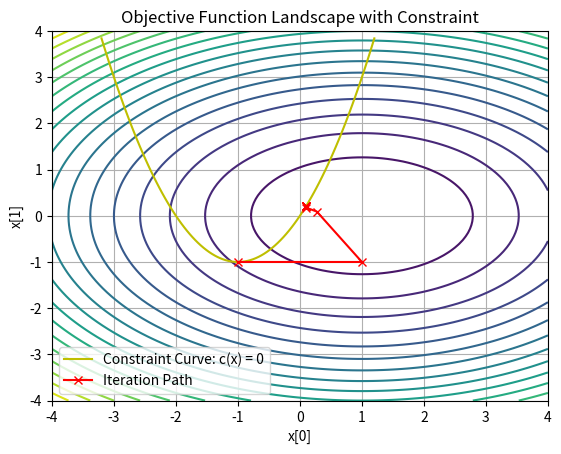

Recreate this plot in Python.
import numpy as np
import matplotlib.pyplot as plt

def solve_equality_constrained_kkt(grad_f, hessian_f, c_list, grad_c_list, hessian_c_list=None, x0=None, lambda0=None, tol=1e-6, max_iter=50):
    """
    Solves the equality-constrained optimization problem using the KKT conditions with Newton or Gauss-Newton methods.

    Args:
        grad_f (function): Gradient of the objective function, returns (n,).
        hessian_f (function): Hessian of the objective function, returns (n,n).
        c_list (list): List of constraint functions, each returns (1,) for a single constraint.
        grad_c_list (list): List of gradients of constraint functions, each returns (n,).
        hessian_c_list (list or None): List of Hessians of constraint functions. If None, use Gauss-Newton approximation.
        x0 (np.ndarray): Initial guess for primal variables (x), shape (n,).
        lambda0 (np.ndarray): Initial guess for Lagrange multipliers, shape (m,).
        tol (float): Convergence tolerance.
        max_iter (int): Maximum number of iterations.

    Returns:
        tuple: Solution for x (n,), lambda (m,), and iteration history (list of x).
    """
    # Ensure floating type for x and lambda
    x = x0.astype(float)
    lambda_ = lambda0.astype(float)

    x_history = [x.copy()]  # Store iteration history

    for i in range(max_iter):
        # Compute the gradient of f and the Hessian
        grad = grad_f(x)             # (n,) float
        H = hessian_f(x).copy()      # (n,n) float

        # Assemble constraints and Jacobians
        c_vals = np.concatenate([c(x) for c in c_list])  # (m,) float
        
        C = np.vstack([grad_c(x).reshape(1, -1) for grad_c in grad_c_list])  # (m,n) float

        # Add Hessian contributions from constraints if available
        if hessian_c_list is not None:
            # Newton method
            for hessian_c, lambda_i in zip(hessian_c_list, lambda_):
                H += lambda_i * hessian_c(x)
        else:
            # Gauss-Newton method
            # H += C.T @ C
            pass

        # Form the KKT system
        KKT_matrix = np.block([
            [H, C.T],
            [C, np.zeros((C.shape[0], C.shape[0]))]
        ])

        # KKT_rhs is (n+m,) float
        KKT_rhs = -np.concatenate((grad + C.T @ lambda_, c_vals))

        # Solve the KKT system
        delta = np.linalg.solve(KKT_matrix, KKT_rhs)  # (n+m,) float

        # Extract updates
        n = x.size
        delta_x = delta[:n]      # (n,)
        delta_lambda = delta[n:] # (m,)

        # Update variables
        x = x + delta_x
        lambda_ = lambda_ + delta_lambda

        # Store iteration history
        x_history.append(x.copy())

        # Check for convergence
        if np.linalg.norm(delta_x) < tol and np.linalg.norm(delta_lambda) < tol:
            print(f"Converged in {i+1} iterations.")
            break
    else:
        print("Maximum iterations reached without convergence.")

    return x, lambda_, x_history

def plot_landscape(f, curve=None, points=None):
    """
    Plots the objective function landscape with optional constraint curves and points.

    Args:
        f (function): The objective function to plot.
        curve (tuple of np.ndarray, optional): A constraint curve to plot, e.g., (x_values, y_values).
        points (list of np.ndarray, optional): Points to overlay on the plot, e.g., iteration history.
    """
    # Number of samples for the landscape
    Nsamp = 100

    # Generate the sampling grid
    Xsamp = np.linspace(-4, 4, Nsamp)
    Ysamp = np.linspace(-4, 4, Nsamp)
    Xgrid, Ygrid = np.meshgrid(Xsamp, Ysamp)

    # Compute Z values for the objective function
    Zsamp = np.zeros_like(Xgrid, dtype=float)
    for j in range(Nsamp):
        for k in range(Nsamp):
            Zsamp[j, k] = f(np.array([Xgrid[j, k], Ygrid[j, k]]))

    # Plot the landscape
    plt.contour(Xgrid, Ygrid, Zsamp, levels=20, cmap="viridis")

    # Plot the constraint curve, if provided
    if curve is not None:
        x_curve, y_curve = curve
        plt.plot(x_curve, y_curve, "y", label="Constraint Curve: c(x) = 0")

    # Plot points, if provided
    if points is not None:
        points = np.array(points)
        plt.plot(points[:, 0], points[:, 1], "rx-", label="Iteration Path")

    # Add labels, legend, and grid
    plt.xlabel("x[0]")
    plt.ylabel("x[1]")
    plt.title("Objective Function Landscape with Constraint")
    plt.legend()
    plt.grid()
    plt.show()

if __name__ == "__main__":
    # Define Q as a diagonal matrix
    Q = np.diag([0.5, 1.0])

    # Objective function components
    f = lambda x: 0.5 * np.dot((x - np.array([1.0, 0.0])), Q @ (x - np.array([1.0, 0.0])))
    grad_f = lambda x: Q @ (x - np.array([1.0, 0.0]))
    hessian_f = lambda x: Q

    # Constraint components
    c_list = [lambda x: np.array([x[0]**2 + 2.0 * x[0] - x[1]])]  # returns (1,)
    grad_c_list = [lambda x: np.array([2.0 * x[0] + 2.0, -1.0])]  # returns (2,)
    hessian_c_list = [lambda x: np.array([[2.0, 0.0],
                                          [0.0, 0.0]])]
    hessian_c_list = None   # Gauss-Newton method

    # Initial guesses as float arrays
    x0 = np.array([-1.0, -1.0], dtype=float)
    lambda0 = np.array([0.0], dtype=float)

    # Solve the KKT system using Newton's method
    x_sol, lambda_sol, x_history = solve_equality_constrained_kkt(grad_f, hessian_f, c_list, grad_c_list, hessian_c_list, x0, lambda0)
    print(f"Optimal solution x: {x_sol}")
    print(f"Optimal lambda: {lambda_sol}")

    # Define the constraint curve
    xc = np.linspace(-3.2, 1.2, 100)
    yc = xc**2 + 2.0 * xc

    # Plot the landscape with iteration path
    plot_landscape(f, curve=(xc, yc), points=x_history)
